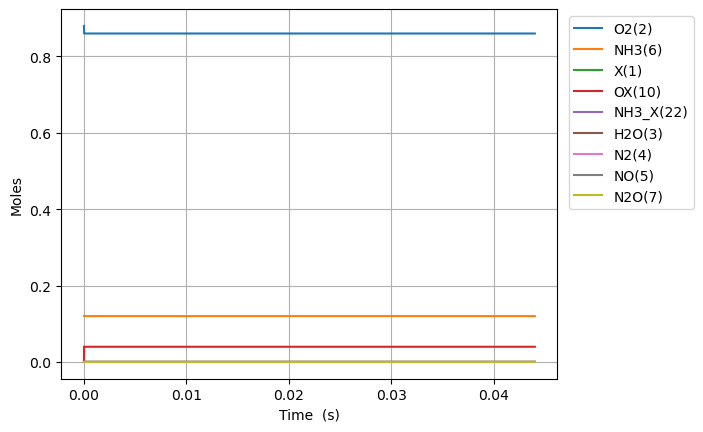

Values plotted in this chart, from the file beside it:
Time (s), Volume (m^3), He, Ar, Ne, X(1), O2(2), H2O(3), N2(4), NO(5), NH3(6), N2O(7), OX(10), NH3_X(22)
0.0, 0.05596, 0.0, 0.0, 0.0, 0.0397, 0.88, 0.0, 0.0, 0.0, 0.12, 0.0, 0.0, 0.0
7.662878542450062e-24, 0.05596, 0.0, 0.0, 0.0, 0.0397, 0.88, 0.0, 0.0, 0.0, 0.12, 0.0, 1.7307895641391222e-18, 6.608693227136202e-20
2.1456059918860174e-23, 0.05596, 0.0, 0.0, 0.0, 0.0397, 0.88, 0.0, 0.0, 0.0, 0.12, 0.0, 4.846210779589545e-18, 1.8504341035981353e-19
4.9042422671680397e-23, 0.05596, 0.0, 0.0, 0.0, 0.0397, 0.88, 0.0, 0.0, 0.0, 0.12, 0.0, 1.107705321049039e-17, 4.229563665367161e-19
1.0421514817732085e-22, 0.05596, 0.0, 0.0, 0.0, 0.0397, 0.88, 0.0, 0.0, 0.0, 0.12, 0.0, 2.3538738072292072e-17, 8.987822788905186e-19
2.1456059918860175e-22, 0.05596, 0.0, 0.0, 0.0, 0.0397, 0.88, 0.0, 0.0, 0.0, 0.12, 0.0, 4.846210779589541e-17, 1.850434103598115e-18
4.352515012111635e-22, 0.05596, 0.0, 0.0, 0.0, 0.0397, 0.88, 0.0, 0.0, 0.0, 0.12, 0.0, 9.830884724310194e-17, 3.7537377530132714e-18
8.766333052562872e-22, 0.05596, 0.0, 0.0, 0.0, 0.0397, 0.88, 0.0, 0.0, 0.0, 0.12, 0.0, 1.980023261375145e-16, 7.560345051843437e-18
1.7593969133465342e-21, 0.05596, 0.0, 0.0, 0.0, 0.0397, 0.88, 0.0, 0.0, 0.0, 0.12, 0.0, 3.973892839263375e-16, 1.517355964950318e-17
3.524924129527029e-21, 0.05596, 0.0, 0.0, 0.0, 0.0397, 0.88, 0.0, 0.0, 0.0, 0.12, 0.0, 7.961631995039751e-16, 3.039998884482032e-17
7.055978561888019e-21, 0.05596, 0.0, 0.0, 0.0, 0.0397, 0.88, 0.0, 0.0, 0.0, 0.12, 0.0, 1.5937110306592164e-15, 6.08528472354452e-17
1.4118087426609995e-20, 0.05596, 0.0, 0.0, 0.0, 0.0397, 0.88, 0.0, 0.0, 0.0, 0.12, 0.0, 3.1888066929695644e-15, 1.217585640166574e-16
2.824230515605395e-20, 0.05596, 0.0, 0.0, 0.0, 0.0397, 0.88, 0.0, 0.0, 0.0, 0.12, 0.0, 6.378998017589724e-15, 2.4356999757893163e-16
5.649074061494185e-20, 0.05596, 0.0, 0.0, 0.0, 0.0397, 0.88, 0.0, 0.0, 0.0, 0.12, 0.0, 1.2759380666827888e-14, 4.871928647028794e-16
1.1298761153271769e-19, 0.05596, 0.0, 0.0, 0.0, 0.0397, 0.88, 0.0, 0.0, 0.0, 0.12, 0.0, 2.552014596529561e-14, 9.744385989483717e-16
2.259813533682693e-19, 0.05596, 0.0, 0.0, 0.0, 0.0397, 0.88, 0.0, 0.0, 0.0, 0.12, 0.0, 5.104167656219662e-14, 1.9489300674297428e-15
4.519688370393726e-19, 0.05596, 0.0, 0.0, 0.0, 0.0397, 0.88, 0.0, 0.0, 0.0, 0.12, 0.0, 1.0208473775586088e-13, 3.897913004354035e-15
9.039438043815791e-19, 0.05596, 0.0, 0.0, 0.0, 0.0397, 0.88, 0.0, 0.0, 0.0, 0.12, 0.0, 2.0417086014263837e-13, 7.795878878048809e-15
1.8078937390659925e-18, 0.05596, 0.0, 0.0, 0.0, 0.0397, 0.88, 0.0, 0.0, 0.0, 0.12, 0.0, 4.0834310491398914e-13, 1.5591810624823132e-14
3.615793608434818e-18, 0.05596, 0.0, 0.0, 0.0, 0.0397, 0.88, 0.0, 0.0, 0.0, 0.12, 0.0, 8.166875944478743e-13, 3.118367411591087e-14
7.23159334717247e-18, 0.05596, 0.0, 0.0, 0.0, 0.0397, 0.88, 0.0, 0.0, 0.0, 0.12, 0.0, 1.6333765734803792e-12, 6.236740108824274e-14
1.4463192824647777e-17, 0.05596, 0.0, 0.0, 0.0, 0.0397, 0.88, 0.0, 0.0, 0.0, 0.12, 0.0, 3.2667545314043265e-12, 1.2473485499353193e-13
2.8926391779598384e-17, 0.05596, 0.0, 0.0, 0.0, 0.0397, 0.88, 0.0, 0.0, 0.0, 0.12, 0.0, 6.5335104466879724e-12, 2.4946976264661237e-13
5.78527896894996e-17, 0.05596, 0.0, 0.0, 0.0, 0.0397, 0.88, 0.0, 0.0, 0.0, 0.12, 0.0, 1.3067022274998264e-11, 4.98939577322781e-13
1.1570558550930203e-16, 0.05596, 0.0, 0.0, 0.0, 0.0397, 0.88, 0.0, 0.0, 0.0, 0.12, 0.0, 2.613404592259086e-11, 9.978792041551503e-13
2.3141117714890694e-16, 0.05596, 0.0, 0.0, 0.0, 0.0397, 0.88, 0.0, 0.0, 0.0, 0.12, 0.0, 5.226809318166408e-11, 1.9957584477400172e-12
4.628223604281167e-16, 0.05596, 0.0, 0.0, 0.0, 0.0397, 0.88, 0.0, 0.0, 0.0, 0.12, 0.0, 1.0453618755536269e-10, 3.991516894590262e-12
9.25644726986536e-16, 0.05596, 0.0, 0.0, 0.0, 0.0397, 0.88, 0.0, 0.0, 0.0, 0.12, 0.0, 2.0907237572496845e-10, 7.9830336270128e-12
1.851289460103375e-15, 0.05596, 0.0, 0.0, 0.0, 0.0397, 0.88, 0.0, 0.0, 0.0, 0.12, 0.0, 4.181447497530144e-10, 1.596606644674612e-11
2.776934193220214e-15, 0.05596, 0.0, 0.0, 0.0, 0.0397, 0.88, 0.0, 0.0, 0.0, 0.12, 0.0, 6.272171214698947e-10, 2.3949098621367744e-11
3.702578926337053e-15, 0.05596, 0.0, 0.0, 0.0, 0.0397, 0.88, 0.0, 0.0, 0.0, 0.12, 0.0, 8.362894908756097e-10, 3.193213015087771e-11
5.5538683925707304e-15, 0.05596, 0.0, 0.0, 0.0, 0.0397, 0.88, 0.0, 0.0, 0.0, 0.12, 0.0, 1.2544342242628757e-09, 4.789819169586024e-11
7.405157858804408e-15, 0.05596, 0.0, 0.0, 0.0, 0.0397, 0.88, 0.0, 0.0, 0.0, 0.12, 0.0, 1.6725789491511614e-09, 6.386425086853756e-11
9.256447325038086e-15, 0.05596, 0.0, 0.0, 0.0, 0.0397, 0.88, 0.0, 0.0, 0.0, 0.12, 0.0, 2.0907236649333984e-09, 7.983030749945962e-11
1.2959026257505443e-14, 0.05596, 0.0, 0.0, 0.0, 0.0397, 0.88, 0.0, 0.0, 0.0, 0.12, 0.0, 2.927013068607737e-09, 1.117624129763818e-10
1.6661605189972798e-14, 0.05596, 0.0, 0.0, 0.0, 0.0397, 0.88, 0.0, 0.0, 0.0, 0.12, 0.0, 3.763302435297589e-09, 1.436945081298936e-10
2.406676305490751e-14, 0.05596, 0.0, 0.0, 0.0, 0.0397, 0.88, 0.0, 0.0, 0.0, 0.12, 0.0, 5.435881057739432e-09, 2.0755866747105433e-10
3.887707878477693e-14, 0.05596, 0.0, 0.0, 0.0, 0.0397, 0.88, 0.0, 0.0, 0.0, 0.12, 0.0, 8.781037858875248e-09, 3.3528686229099573e-10
6.849771024451579e-14, 0.05596, 0.0, 0.0, 0.0, 0.0397, 0.88, 0.0, 0.0, 0.0, 0.12, 0.0, 1.5471349686170785e-08, 5.907427564862855e-10
1.277389731639935e-13, 0.05596, 0.0, 0.0, 0.0, 0.0397, 0.88, 0.0, 0.0, 0.0, 0.12, 0.0, 2.8851966240869874e-08, 1.1016525631069897e-09
2.4622149900294887e-13, 0.05596, 0.0, 0.0, 0.0, 0.0397, 0.88, 0.0, 0.0, 0.0, 0.12, 0.0, 5.56131709507632e-08, 2.1234642493267574e-09
4.831865506808596e-13, 0.05596, 0.0, 0.0, 0.0, 0.0397, 0.88, 0.0, 0.0, 0.0, 0.12, 0.0, 1.091354667729284e-07, 4.167055914112891e-09
7.201516023587704e-13, 0.05596, 0.0, 0.0, 0.0, 0.0397, 0.88, 0.0, 0.0, 0.0, 0.12, 0.0, 1.6265761113210952e-07, 6.210605302591004e-09
9.571166540366811e-13, 0.05596, 0.0, 0.0, 0.0, 0.0397, 0.88, 0.0, 0.0, 0.0, 0.12, 0.0, 2.1617960402901854e-07, 8.254112415547263e-09
1e-12, 0.05596, 0.0, 0.0, 0.0, 0.0397, 0.88, 0.0, 0.0, 0.0, 0.12, 0.0, 2.2586541333503492e-07, 8.623919487960301e-09
1.1940817057145919e-12, 0.05596, 0.0, 0.0, 0.0, 0.0397, 0.88, 0.0, 0.0, 0.0, 0.12, 0.0, 2.6970144546439e-07, 1.0297577253794025e-08
1.6680118090704136e-12, 0.05596, 0.0, 0.0, 0.0, 0.0397, 0.88, 0.0, 0.0, 0.0, 0.12, 0.0, 3.7674467395324154e-07, 1.4384380109170604e-08
2.141941912426235e-12, 0.05596, 0.0, 0.0, 0.0, 0.0397, 0.88, 0.0, 0.0, 0.0, 0.12, 0.0, 4.837872966045509e-07, 1.8471013875234877e-08
2.6158720157820566e-12, 0.05596, 0.0, 0.0, 0.0, 0.0397, 0.88, 0.0, 0.0, 0.0, 0.12, 0.0, 5.908293134245156e-07, 2.255747855884461e-08
3.5637322224936996e-12, 0.05596, 0.0, 0.0, 0.0, 0.0397, 0.88, 0.0, 0.0, 0.0, 0.12, 0.0, 8.049115295945269e-07, 3.072990070538996e-08
4.5115924292053426e-12, 0.05596, 0.0, 0.0, 0.0, 0.0397, 0.88, 0.0, 0.0, 0.0, 0.12, 0.0, 1.0189913225112773e-06, 3.8901646601925613e-08
5.4594526359169856e-12, 0.05596, 0.0, 0.0, 0.0, 0.0397, 0.88, 0.0, 0.0, 0.0, 0.12, 0.0, 1.2330686922224555e-06, 4.7072716301221846e-08
7.355173049340272e-12, 0.05596, 0.0, 0.0, 0.0, 0.0397, 0.88, 0.0, 0.0, 0.0, 0.12, 0.0, 1.6612161622187467e-06, 6.341282731904763e-08
1e-11, 0.05596, 0.0, 0.0, 0.0, 0.03969, 0.88, 0.0, 0.0, 0.0, 0.12, 0.0, 2.2585327604542247e-06, 8.620532391200126e-08
1.1146613876186845e-11, 0.05596, 0.0, 0.0, 0.0, 0.03969, 0.88, 0.0, 0.0, 0.0, 0.12, 0.0, 2.517482025843275e-06, 9.608493730997757e-08
1.455891062034876e-11, 0.05596, 0.0, 0.0, 0.0, 0.03969, 0.88, 0.0, 0.0, 0.0, 0.12, 0.0, 3.288088158134174e-06, 1.254805908812172e-07
1.7971207364510675e-11, 0.05596, 0.0, 0.0, 0.0, 0.03969, 0.88, 0.0, 0.0, 0.0, 0.12, 0.0, 4.0586628922346504e-06, 1.5486748818652706e-07
2.4795800852834508e-11, 0.05596, 0.0, 0.0, 0.0, 0.03969, 0.88, 0.0, 0.0, 0.0, 0.12, 0.0, 5.599718174767417e-06, 2.1361502384477434e-07
3.0847927681548196e-11, 0.05596, 0.0, 0.0, 0.0, 0.03969, 0.88, 0.0, 0.0, 0.0, 0.12, 0.0, 6.9662384076246576e-06, 2.6568372539929916e-07
3.6900054510261885e-11, 0.05596, 0.0, 0.0, 0.0, 0.03969, 0.88, 0.0, 0.0, 0.0, 0.12, 0.0, 8.332659903439036e-06, 3.1772491898784033e-07
... 4,425 more rows
